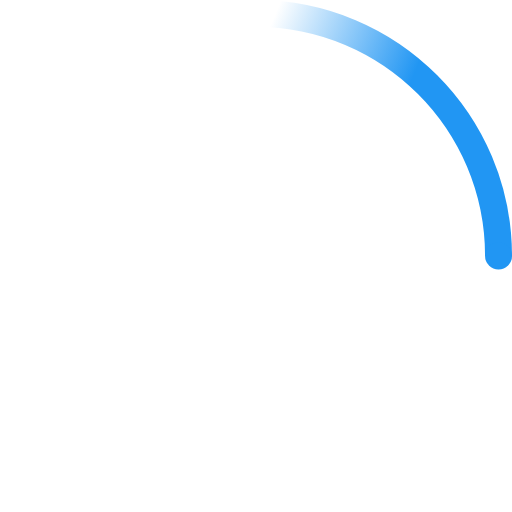
t = 0.00 s
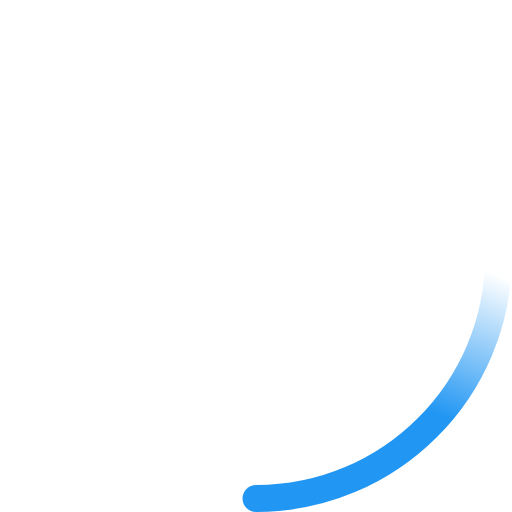
t = 0.23 s
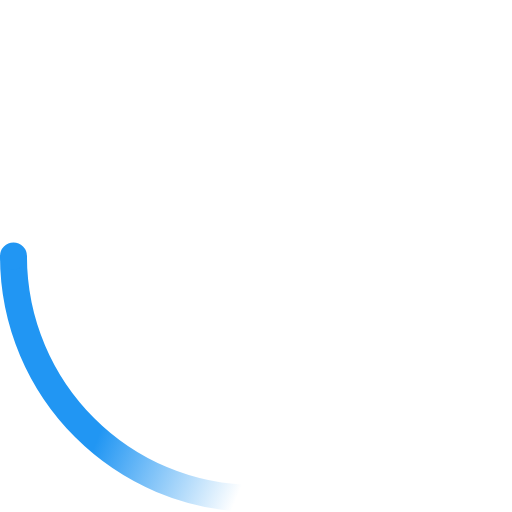
t = 0.45 s
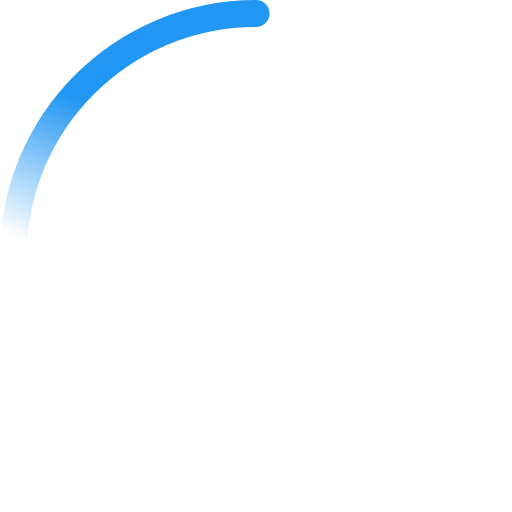
t = 0.68 s

The animated SVG that drew these frames (rendered in a browser with its animation timeline set to each time). Animation: 2 SMIL elements (animateTransform=2); one cycle of 0.90 s, repeats indefinitely.

<svg width="38" height="38" viewBox="0 0 38 38" xmlns="http://www.w3.org/2000/svg">
    <defs>
        <linearGradient x1="8.042%" y1="0%" x2="65.682%" y2="23.865%" id="a">
            <stop stop-color="#2196f3" stop-opacity="0" offset="0%"/>
            <stop stop-color="#2196f3" stop-opacity=".631" offset="63.146%"/>
            <stop stop-color="#2196f3" offset="100%"/>
        </linearGradient>
    </defs>
    <g fill="none" fill-rule="evenodd">
        <g transform="translate(1 1)">
            <path d="M36 18c0-9.94-8.06-18-18-18" id="Oval-2" stroke="url(#a)" stroke-width="2">
                <animateTransform
                    attributeName="transform"
                    type="rotate"
                    from="0 18 18"
                    to="360 18 18"
                    dur="0.9s"
                    repeatCount="indefinite" />
            </path>
            <circle fill="#2196f3" cx="36" cy="18" r="1">
                <animateTransform
                    attributeName="transform"
                    type="rotate"
                    from="0 18 18"
                    to="360 18 18"
                    dur="0.9s"
                    repeatCount="indefinite" />
            </circle>
        </g>
    </g>
</svg>
